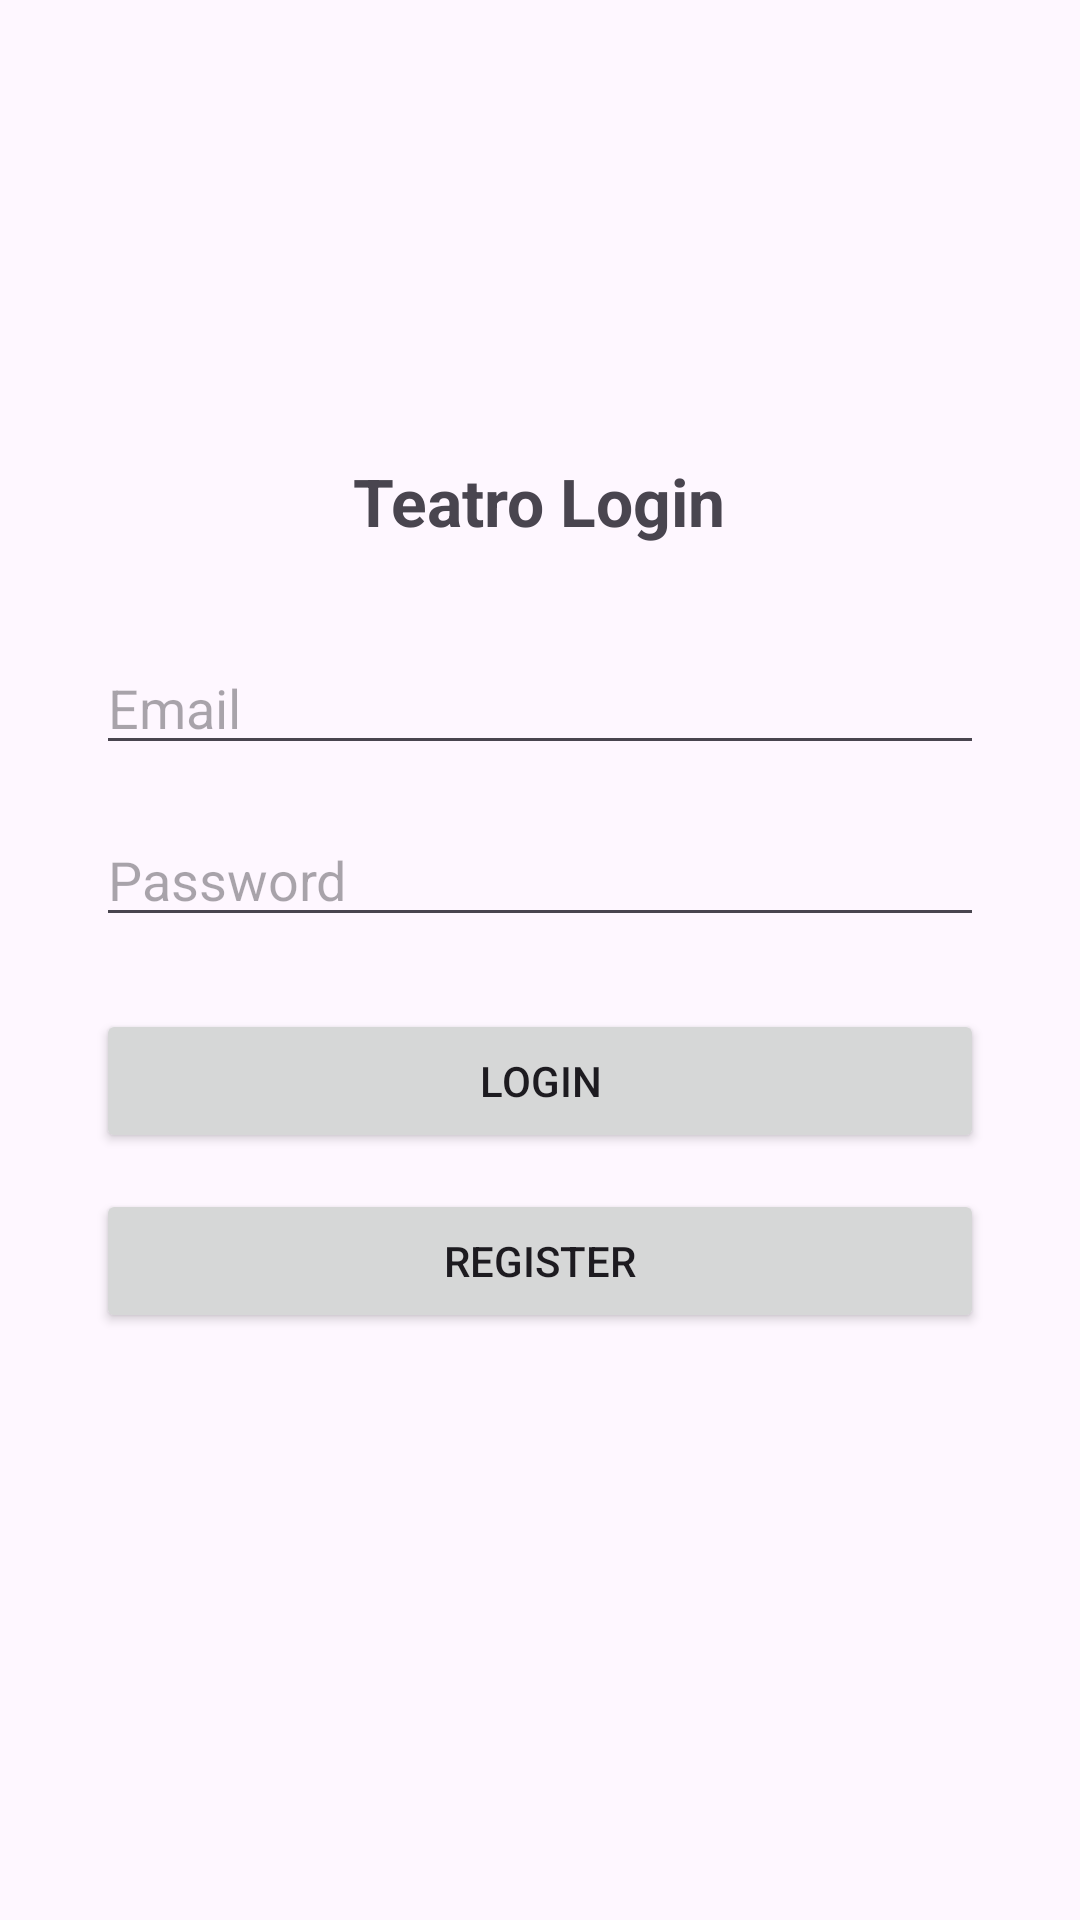

Layout XML and referenced resources for this Android screen:
<!-- AndroidManifest.xml: application theme Theme.Teatro -->
<!-- res/layout/activity_main.xml -->
<?xml version="1.0" encoding="utf-8"?>
<LinearLayout
    xmlns:android="http://schemas.android.com/apk/res/android"
    android:layout_width="match_parent"
    android:layout_height="match_parent"
    android:orientation="vertical"
    android:padding="32dp"
    android:gravity="center">

    <TextView
        android:layout_width="wrap_content"
        android:layout_height="wrap_content"
        android:text="Teatro Login"
        android:textSize="22sp"
        android:textStyle="bold"
        android:layout_marginBottom="32dp"/>

    <EditText
        android:id="@+id/etEmail"
        android:layout_width="match_parent"
        android:layout_height="wrap_content"
        android:hint="Email"
        android:inputType="textEmailAddress"
        android:layout_marginBottom="16dp"/>

    <EditText
        android:id="@+id/etPassword"
        android:layout_width="match_parent"
        android:layout_height="wrap_content"
        android:hint="Password"
        android:inputType="textPassword"
        android:layout_marginBottom="24dp"/>

    <Button
        android:id="@+id/btnLogin"
        android:layout_width="match_parent"
        android:layout_height="wrap_content"
        android:text="Login"
        android:layout_marginBottom="12dp"/>

    <Button
        android:id="@+id/btnRegister"
        android:layout_width="match_parent"
        android:layout_height="wrap_content"
        android:text="Register"/>

    <TextView
        android:id="@+id/tvEstado"
        android:layout_width="wrap_content"
        android:layout_height="wrap_content"
        android:text=""
        android:layout_marginTop="24dp"/>

</LinearLayout>
<!-- resources referenced by this layout -->
<resources>
  <style name="Theme.Teatro" parent="Base.Theme.Teatro" />
  <style name="Base.Theme.Teatro" parent="Theme.Material3.DayNight.NoActionBar">
          
          
      </style>
</resources>
